Run: headless pygame with SDL's dummy video driver; simulated clock (each Clock.tick advances the game by its frame time, no real sleeping); random seed 0; keys injected as events and as key.get_pressed() state; no mouse input.
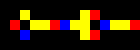
Frame 1 of 4 · flips 1–60 · no input
Frame 2 of 4 · flips 61–180 · tapped SPACE, RETURN · held RIGHT (→), D · screen unchanged from frame 1, image omitted
Frame 3 of 4 · flips 181–300 · held DOWN (↓), S · screen unchanged from frame 2, image omitted
Frame 4 of 4 · flips 301–420 · held LEFT (←), A, UP (↑), W · screen unchanged from frame 3, image omitted

The pygame program that drew these frames:

# -*- coding:utf-8 -*-

from time import sleep
import pygame

EMPTY = 0
HEAD = 1
TAIL = 2
CONDUCTOR = 3

WIDTH = 14
HEIGHT = 5
SCALE = 10

pygame.init()
screen = pygame.display.set_mode((WIDTH * SCALE, HEIGHT * SCALE))


class Cell(object):
    def __init__(self, status=EMPTY):
        self.current_status = status
        self.next_status = status

    def evolve(self):
        self.current_status = self.next_status

    def __str__(self):
        if self.current_status == EMPTY:
            return ' '
        elif self.current_status == HEAD:
            return 'O'
        elif self.current_status == TAIL:
            return 'o'
        else:
            return '-'


class Matrix(list):
    def __init__(self, width, height):
        super(Matrix, self).__init__()

        self.width = width
        self.height = height

        for x in range(width):
            self.append([])
            self[x] = [Cell()] * height

    def compute(self):

        nx_list = [-1,  0,  1, -1,  1, -1,  0,  1]
        ny_list = [-1, -1, -1,  0,  0,  1,  1,  1]

        for x in range(self.width):
            for y in range(self.height):

                if self[x][y].current_status == EMPTY:
                    self[x][y].next_status = EMPTY
                elif self[x][y].current_status == HEAD:
                    self[x][y].next_status = TAIL
                elif self[x][y].current_status == TAIL:
                    self[x][y].next_status = CONDUCTOR
                elif self[x][y].current_status == CONDUCTOR:
                    count = 0
                    for i in range(8):
                        nx = x + nx_list[i]
                        ny = y + ny_list[i]
                        if 0 <= nx < self.width and 0 <= ny < self.height:
                            if self[nx][ny].current_status == HEAD:
                                count += 1
                    if count == 1 or count == 2:
                        self[x][y].next_status = HEAD
                    else:
                        self[x][y].next_status = CONDUCTOR

    def evolve(self):
        for x in range(self.width):
            for y in range(self.height):
                self[x][y].evolve()

    def print(self):
        for y in range(self.height):
            for x in range(self.width):
                print(self[x][y], sep='', end='')
            print()

    def set_cell(self, x, y, status):
        self[x][y] = Cell(status)

    def run(self):
        while True:
            self.print()
            self.compute()
            self.evolve()
            display(self)
            sleep(0.2)


def display(matrix):
    color = (0, 0, 0)
    for x in range(matrix.width):
        for y in range(matrix.height):
            if matrix[x][y].current_status == EMPTY:
                color = (0, 0, 0)
            elif matrix[x][y].current_status == HEAD:
                color = (0, 0, 255)
            elif matrix[x][y].current_status == TAIL:
                color = (255, 0, 0)
            elif matrix[x][y].current_status == CONDUCTOR:
                color = (255, 255, 0)
            pygame.draw.rect(screen, color, (x*SCALE, y*SCALE, SCALE, SCALE), 0)
    pygame.display.update()


def main():

    matrix = Matrix(WIDTH, HEIGHT)

    # Set below default state
    matrix.set_cell(1, 2, TAIL)
    matrix.set_cell(2, 3, HEAD)
    matrix.set_cell(2, 1, CONDUCTOR)
    matrix.set_cell(3, 2, CONDUCTOR)
    matrix.set_cell(4, 2, CONDUCTOR)
    matrix.set_cell(5, 2, CONDUCTOR)
    matrix.set_cell(6, 2, CONDUCTOR)
    matrix.set_cell(7, 2, CONDUCTOR)

    matrix.set_cell(8, 1, CONDUCTOR)
    matrix.set_cell(8, 2, CONDUCTOR)
    matrix.set_cell(8, 3, CONDUCTOR)
    matrix.set_cell(9, 1, CONDUCTOR)
    matrix.set_cell(9, 3, CONDUCTOR)

    matrix.set_cell(10, 2, CONDUCTOR)
    matrix.set_cell(11, 2, CONDUCTOR)
    matrix.set_cell(12, 2, CONDUCTOR)
    matrix.set_cell(13, 2, CONDUCTOR)

    matrix.run()


if __name__ == '__main__':
    main()
